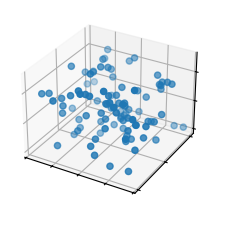

Python code for this plot:
import matplotlib.pyplot as plt
import numpy as np

plt.style.use("_mpl-gallery")

np.random.seed(19680801)
n = 100
rng = np.random.default_rng()
xs = rng.uniform(23, 32, n)
ys = rng.uniform(0, 100, n)
zs = rng.uniform(-50, -25, n)

fig, ax = plt.subplots(subplot_kw={"projection": "3d"})

ax.scatter(xs, ys, zs)
ax.set(xticklabels=[], yticklabels=[], zticklabels=[])

plt.show()
